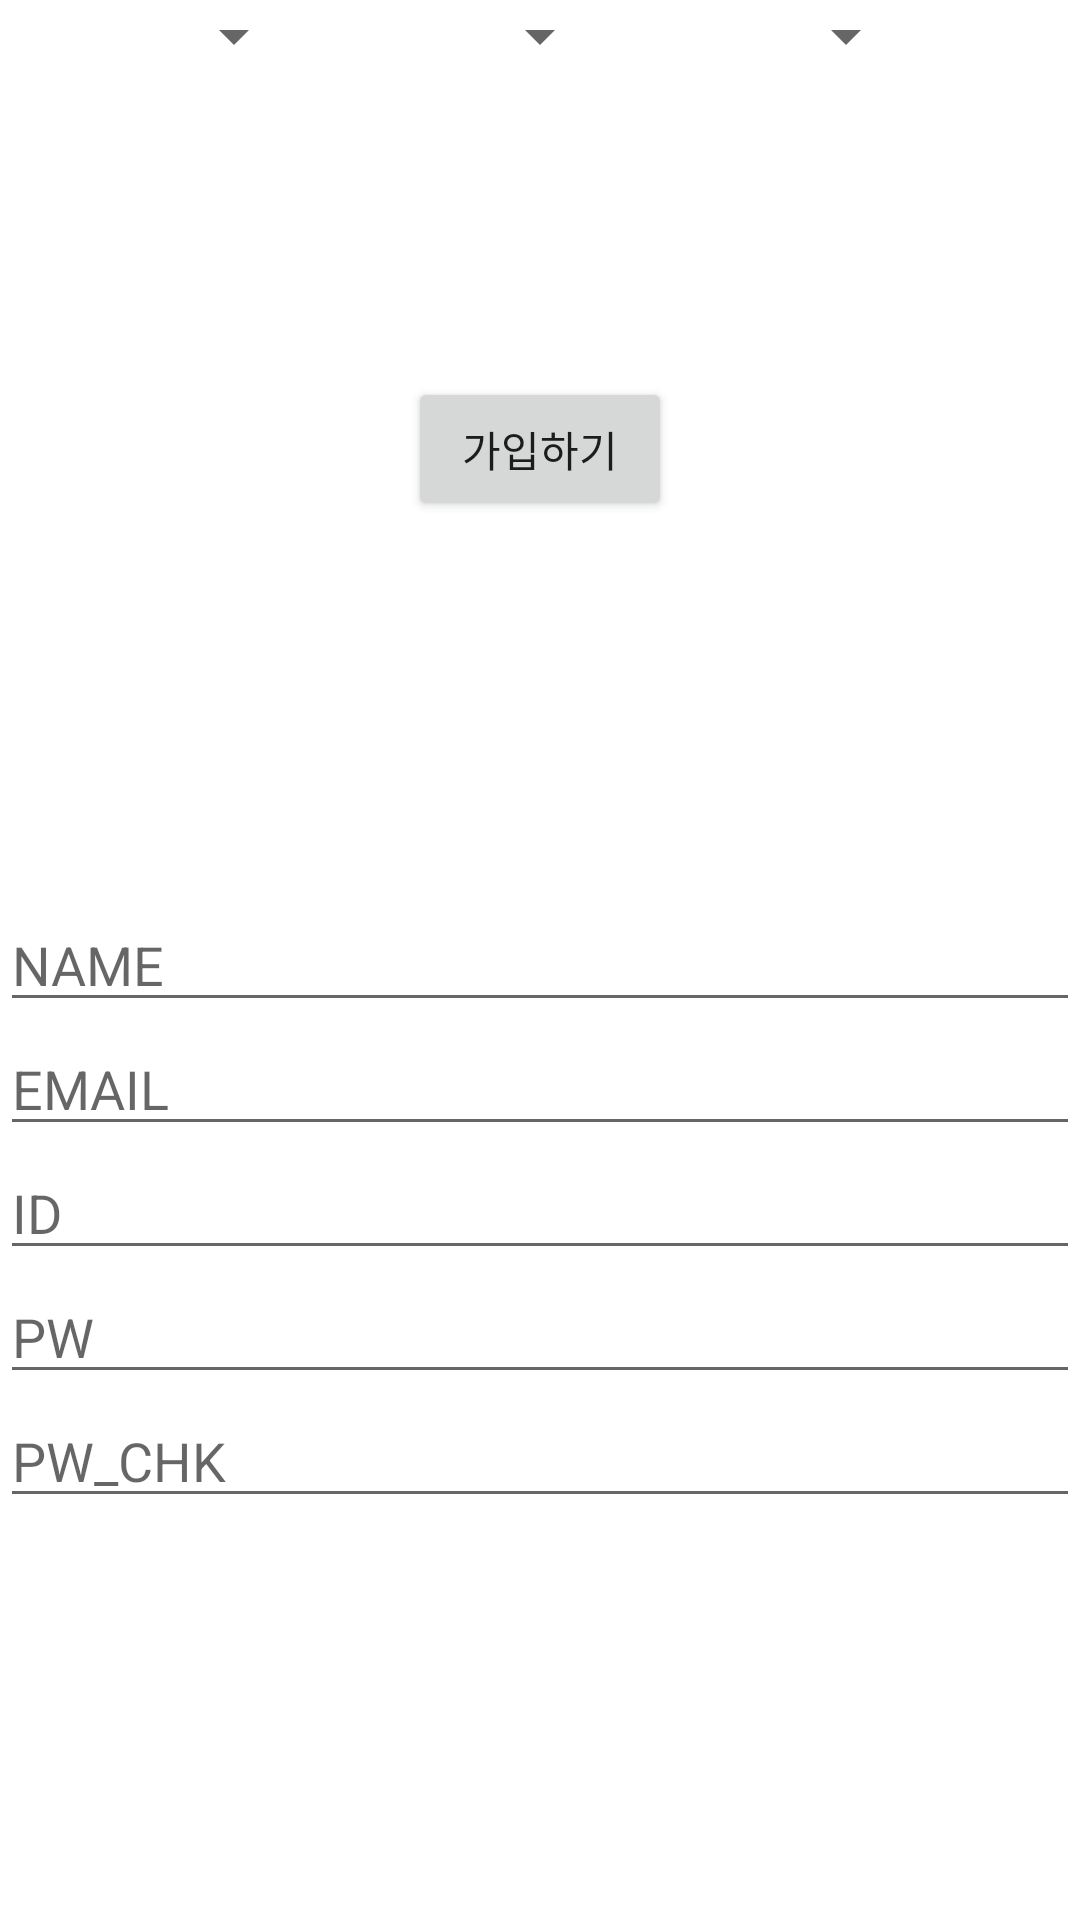

This screen was rendered from an Android layout file. Write that file and the resources it references.
<!-- AndroidManifest.xml: application theme Theme.Project_dicon -->
<!-- res/layout/activity_register.xml -->
<?xml version="1.0" encoding="utf-8"?>
<androidx.constraintlayout.widget.ConstraintLayout xmlns:android="http://schemas.android.com/apk/res/android"
    xmlns:app="http://schemas.android.com/apk/res-auto"
    xmlns:tools="http://schemas.android.com/tools"
    android:layout_width="match_parent"
    android:layout_height="match_parent"
    tools:context=".RegisterActivity">

    <EditText
        android:id="@+id/register_name"
        android:layout_width="match_parent"
        android:layout_height="wrap_content"
        android:hint="NAME"
        app:layout_constraintTop_toTopOf="parent"
        app:layout_constraintBottom_toBottomOf="parent"
        app:layout_constraintStart_toStartOf="parent"
        app:layout_constraintEnd_toEndOf="parent"/>

    <EditText
        android:id="@+id/register_email"
        android:layout_width="match_parent"
        android:layout_height="wrap_content"
        android:hint="EMAIL"
        app:layout_constraintTop_toBottomOf="@id/register_name"
        app:layout_constraintStart_toStartOf="parent"
        app:layout_constraintEnd_toEndOf="parent"/>

    <EditText
        android:id="@+id/register_id"
        android:layout_width="match_parent"
        android:layout_height="wrap_content"
        android:hint="ID"
        app:layout_constraintTop_toBottomOf="@id/register_email"
        app:layout_constraintStart_toStartOf="parent"
        app:layout_constraintEnd_toEndOf="parent"/>

    <EditText
        android:id="@+id/register_pw"
        android:layout_width="match_parent"
        android:layout_height="wrap_content"
        android:hint="PW"
        android:inputType="textPassword"
        app:layout_constraintTop_toBottomOf="@id/register_id"
        app:layout_constraintStart_toStartOf="parent"
        app:layout_constraintEnd_toEndOf="parent"/>

    <EditText
        android:id="@+id/register_pw_chk"
        android:layout_width="match_parent"
        android:layout_height="wrap_content"
        android:hint="PW_CHK"
        android:inputType="textPassword"
        app:layout_constraintTop_toBottomOf="@id/register_pw"
        app:layout_constraintStart_toStartOf="parent"
        app:layout_constraintEnd_toEndOf="parent"/>

    <Spinner
        android:id="@+id/register_year"
        android:layout_width="wrap_content"
        android:layout_height="wrap_content"
        app:layout_constraintTop_toTopOf="parent"
        app:layout_constraintStart_toStartOf="parent"
        app:layout_constraintEnd_toStartOf="@id/register_month"/>

    <Spinner
        android:id="@+id/register_month"
        android:layout_width="wrap_content"
        android:layout_height="wrap_content"
        app:layout_constraintTop_toTopOf="parent"
        app:layout_constraintStart_toEndOf="@id/register_year"
        app:layout_constraintEnd_toEndOf="@id/register_day"/>

    <Spinner
        android:id="@+id/register_day"
        android:layout_width="wrap_content"
        android:layout_height="wrap_content"
        app:layout_constraintTop_toTopOf="parent"
        app:layout_constraintStart_toEndOf="@id/register_month"
        app:layout_constraintEnd_toEndOf="parent"/>

    <Button
        android:id="@+id/button_register"
        android:layout_width="wrap_content"
        android:layout_height="wrap_content"
        android:text="가입하기"
        app:layout_constraintStart_toStartOf="parent"
        app:layout_constraintEnd_toEndOf="parent"
        app:layout_constraintTop_toTopOf="parent"
        app:layout_constraintBottom_toTopOf="@id/register_name"/>

</androidx.constraintlayout.widget.ConstraintLayout>
<!-- resources referenced by this layout -->
<resources>
  <style name="Theme.Project_dicon" parent="Theme.MaterialComponents.DayNight.DarkActionBar">
          
          <item name="colorPrimary">@color/purple_500</item>
          <item name="colorPrimaryVariant">@color/purple_700</item>
          <item name="colorOnPrimary">@color/white</item>
          
          <item name="colorSecondary">@color/teal_200</item>
          <item name="colorSecondaryVariant">@color/teal_700</item>
          <item name="colorOnSecondary">@color/black</item>
          
          <item name="android:statusBarColor">?attr/colorPrimaryVariant</item>
          
      </style>
  <!-- not gathered from this repository: default colours our renderer supplied (Android Studio template values) -->
  <color name="purple_500">#FF6200EE</color>
  <color name="purple_700">#FF3700B3</color>
  <color name="teal_200">#FF03DAC5</color>
  <color name="teal_700">#FF018786</color>
  <color name="black">#FF000000</color>
  <color name="white">#FFFFFFFF</color>
</resources>
